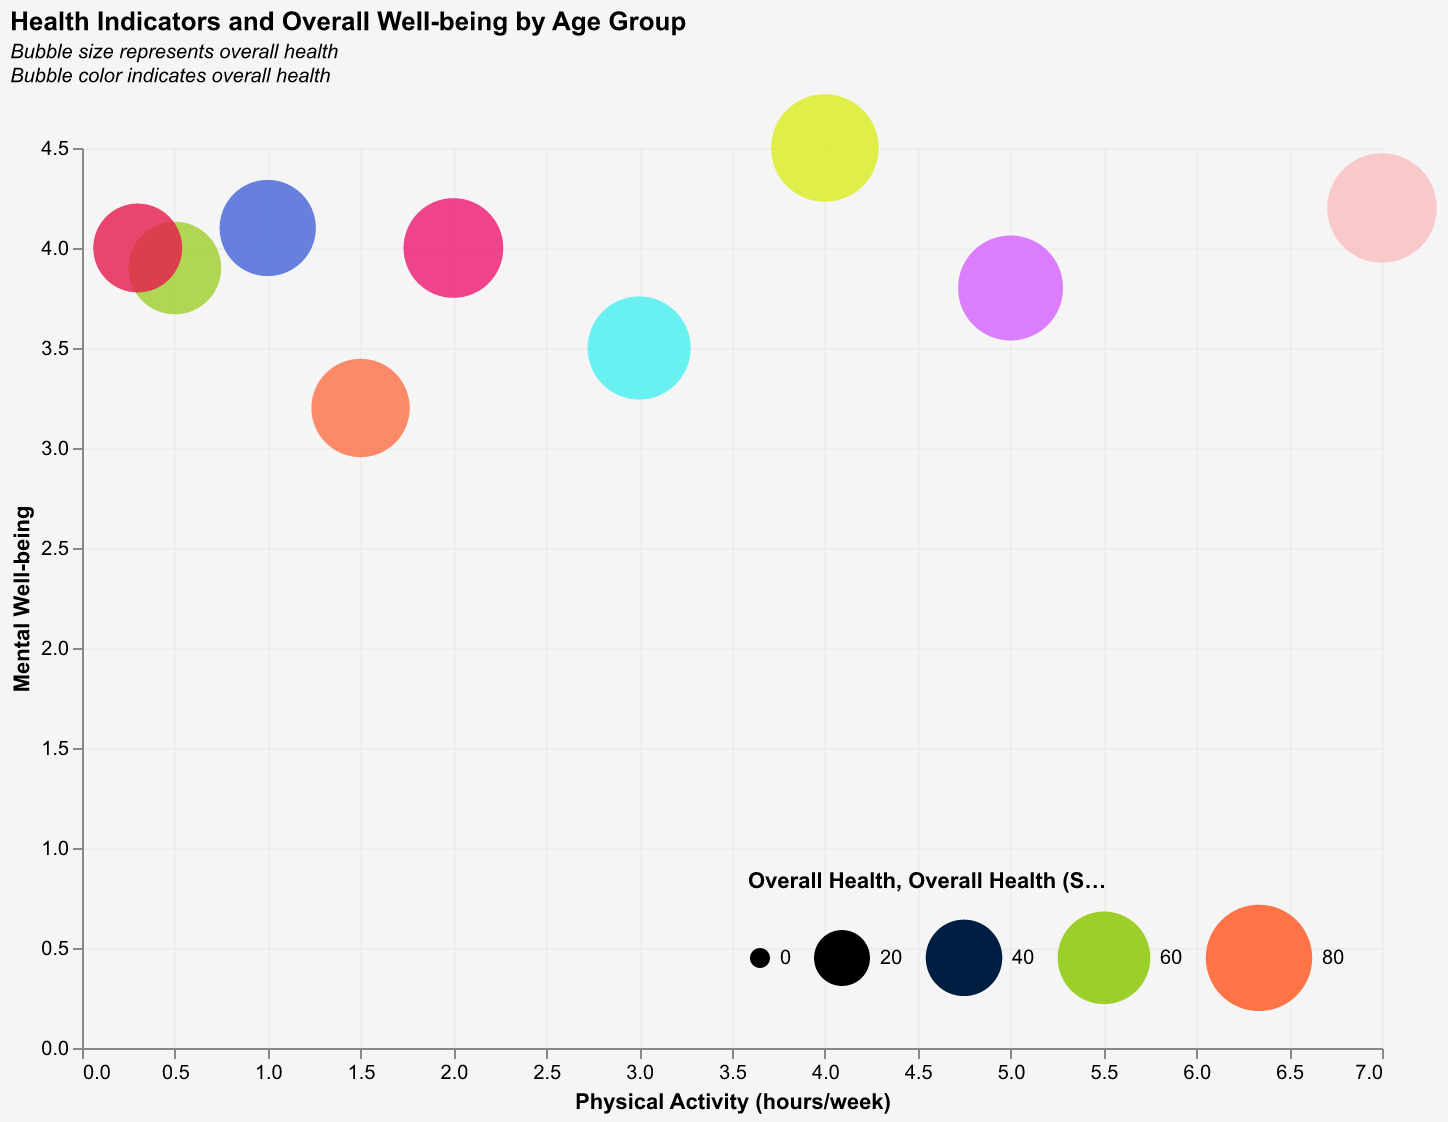

The table this chart was drawn from, first rows:
Age Group, Physical Activity (hours/week), Mental Well-being, Overall Health
0-10, 7.0, 4.2, 85
11-20, 5.0, 3.8, 78
21-30, 4.0, 4.5, 82
31-40, 3.0, 3.5, 75
41-50, 2.0, 4.0, 70
51-60, 1.5, 3.2, 68
61-70, 1.0, 4.1, 65
71-80, 0.5, 3.9, 60
81+, 0.3, 4.0, 55
